The GitHub repository internet-of-production/microstructure-deep-generative-models contains a labelled image folder "200" with 9 categories: fine grain 0, fine grain 1, fine grain 2, middle grain 3, middle grain 4, middle grain 5, coarse grain 6, coarse grain 7, coarse grain 8. Examples follow, each with its label.

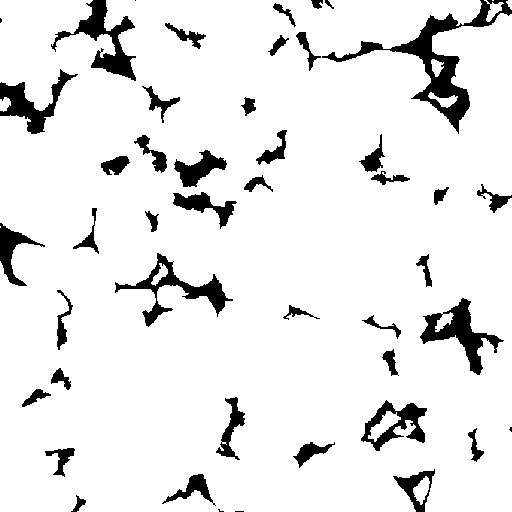
Label: middle grain 4

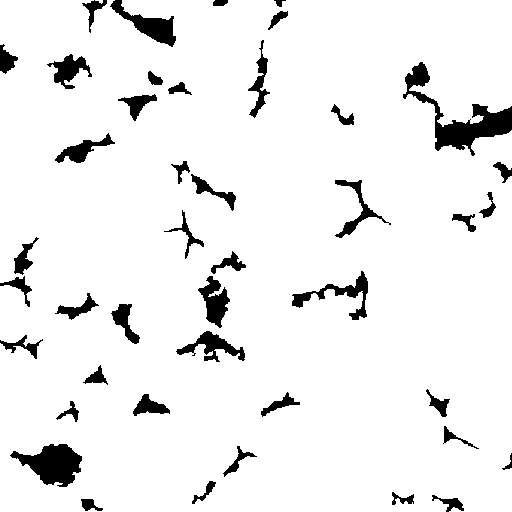
Label: fine grain 2

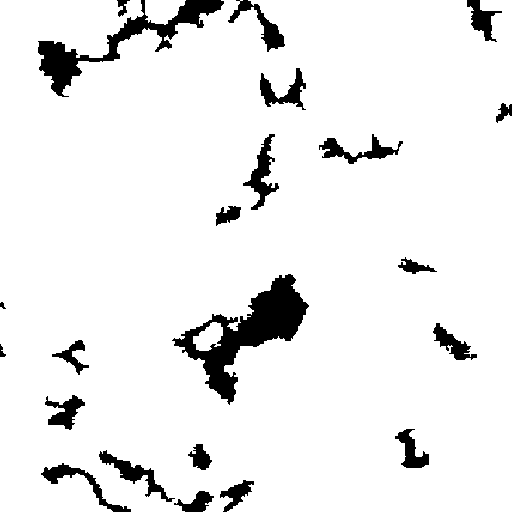
Label: coarse grain 7

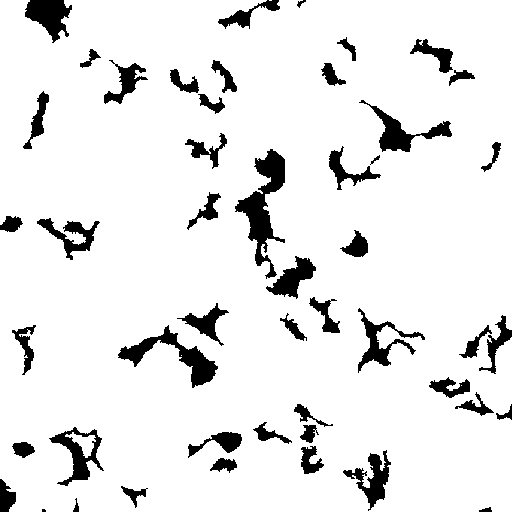
Label: coarse grain 6

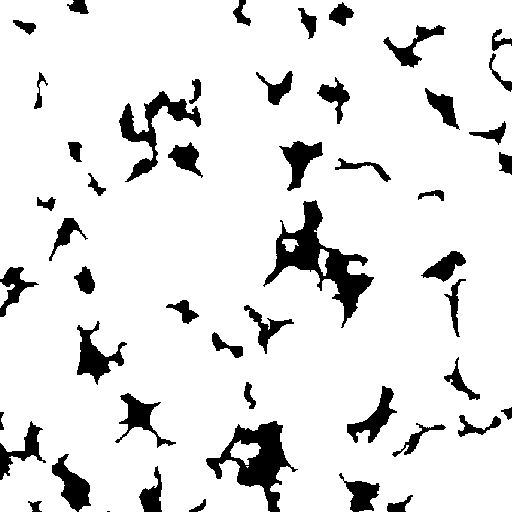
Label: middle grain 3

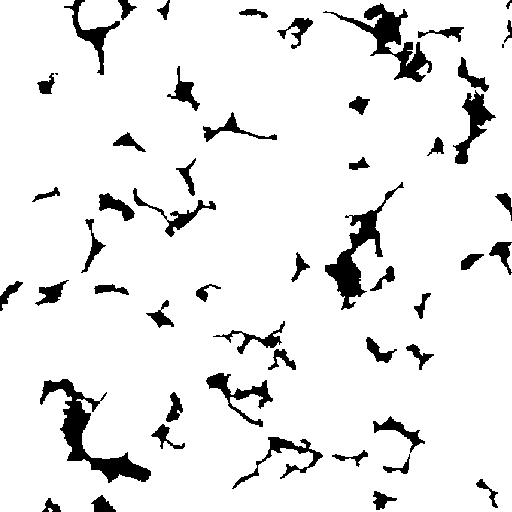
Label: fine grain 0
